Labelled photos from "data", an image-classification folder in AryanJoshi1404/Advanced-Wafer-Defect-Classification-for-Semiconductor-Manufacturing. The possible labels are: center defect, donut defect, edge local defect, edge ring defect, loc, near full defect, random defect, scratch defect, none.

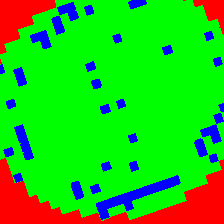
Label: scratch defect

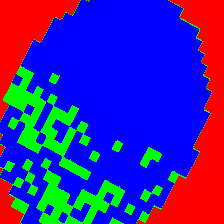
Label: near full defect

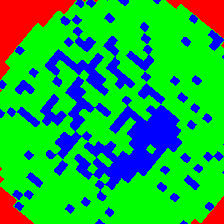
Label: donut defect

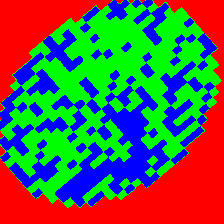
Label: random defect

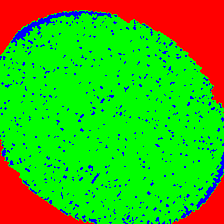
Label: edge ring defect

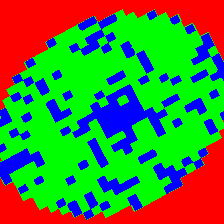
Label: center defect
